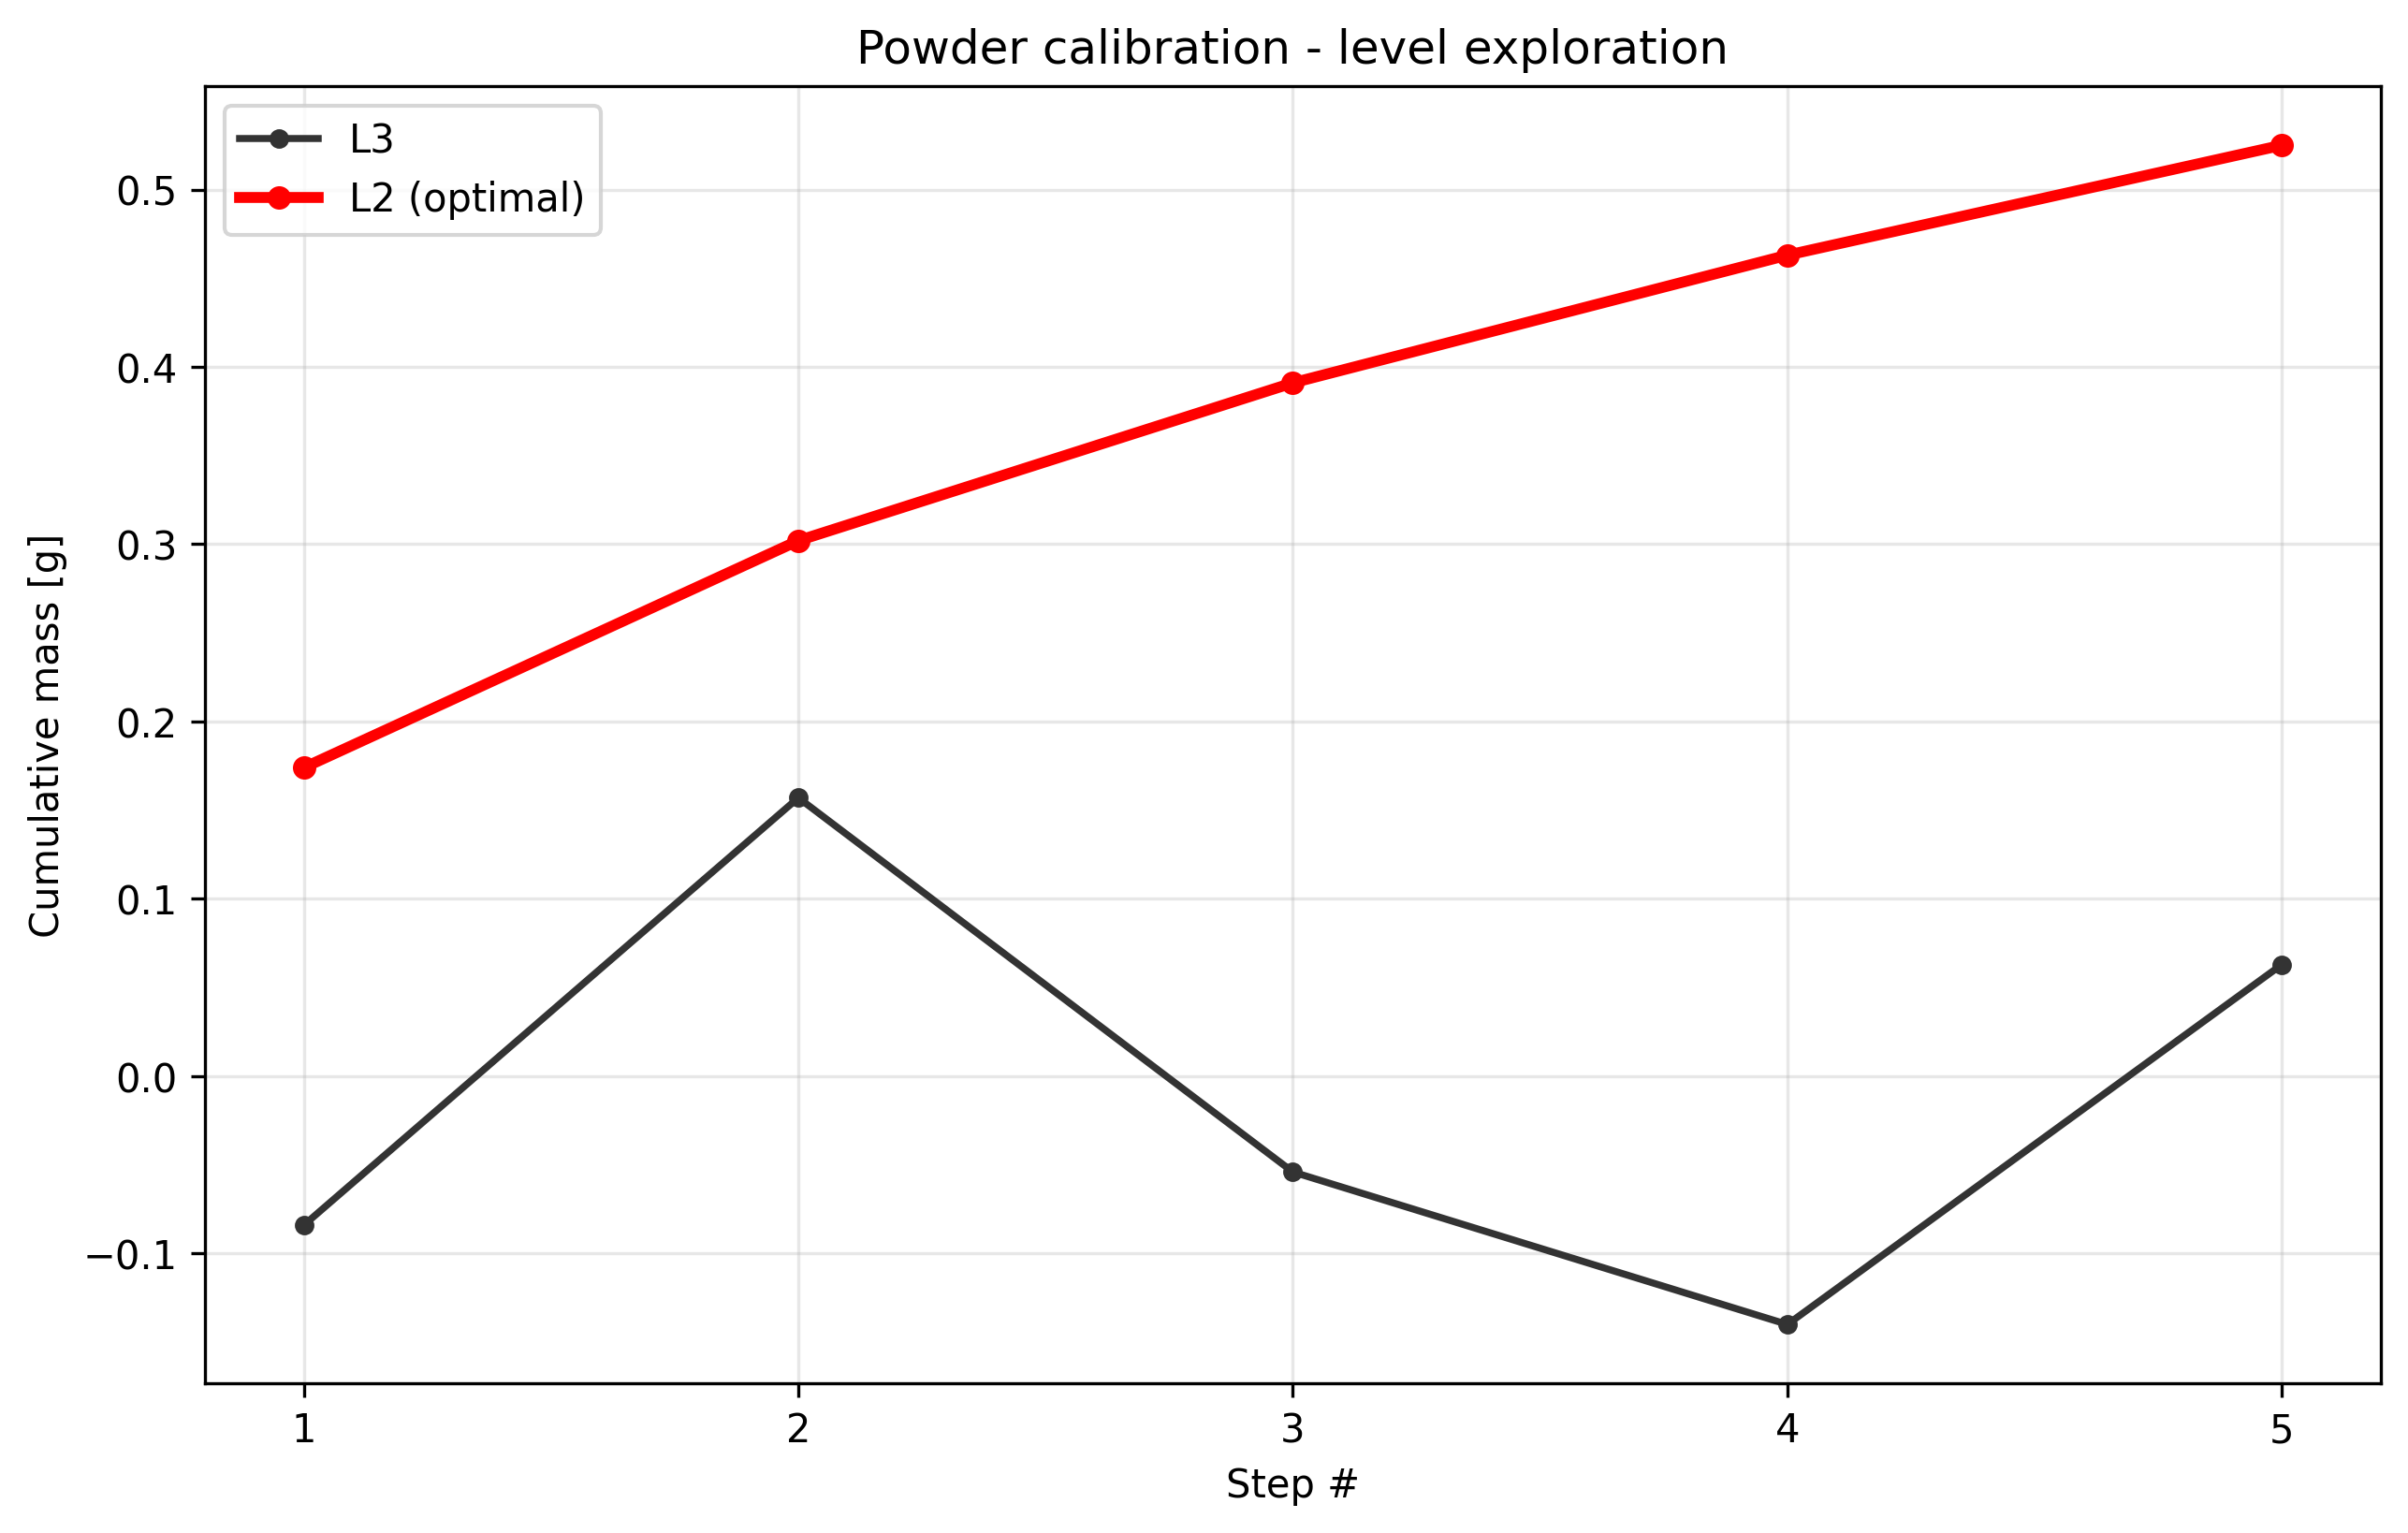

Data behind this chart, as committed beside it:
condition, step_index, cumulative_mass_g, per_step_mass_g, success
level2_t1.0, 1, 0.174, 0.174, True
level2_t1.0, 2, 0.302, 0.128, True
level2_t1.0, 3, 0.391, 0.089, True
level2_t1.0, 4, 0.463, 0.072, True
level2_t1.0, 5, 0.525, 0.062, True
level3_t1.0, 1, -0.084, -0.084, False
level3_t1.0, 2, 0.157, 0.241, True
level3_t1.0, 3, -0.054, -0.211, False
level3_t1.0, 4, -0.14, -0.086, False
level3_t1.0, 5, 0.063, 0.203, True
